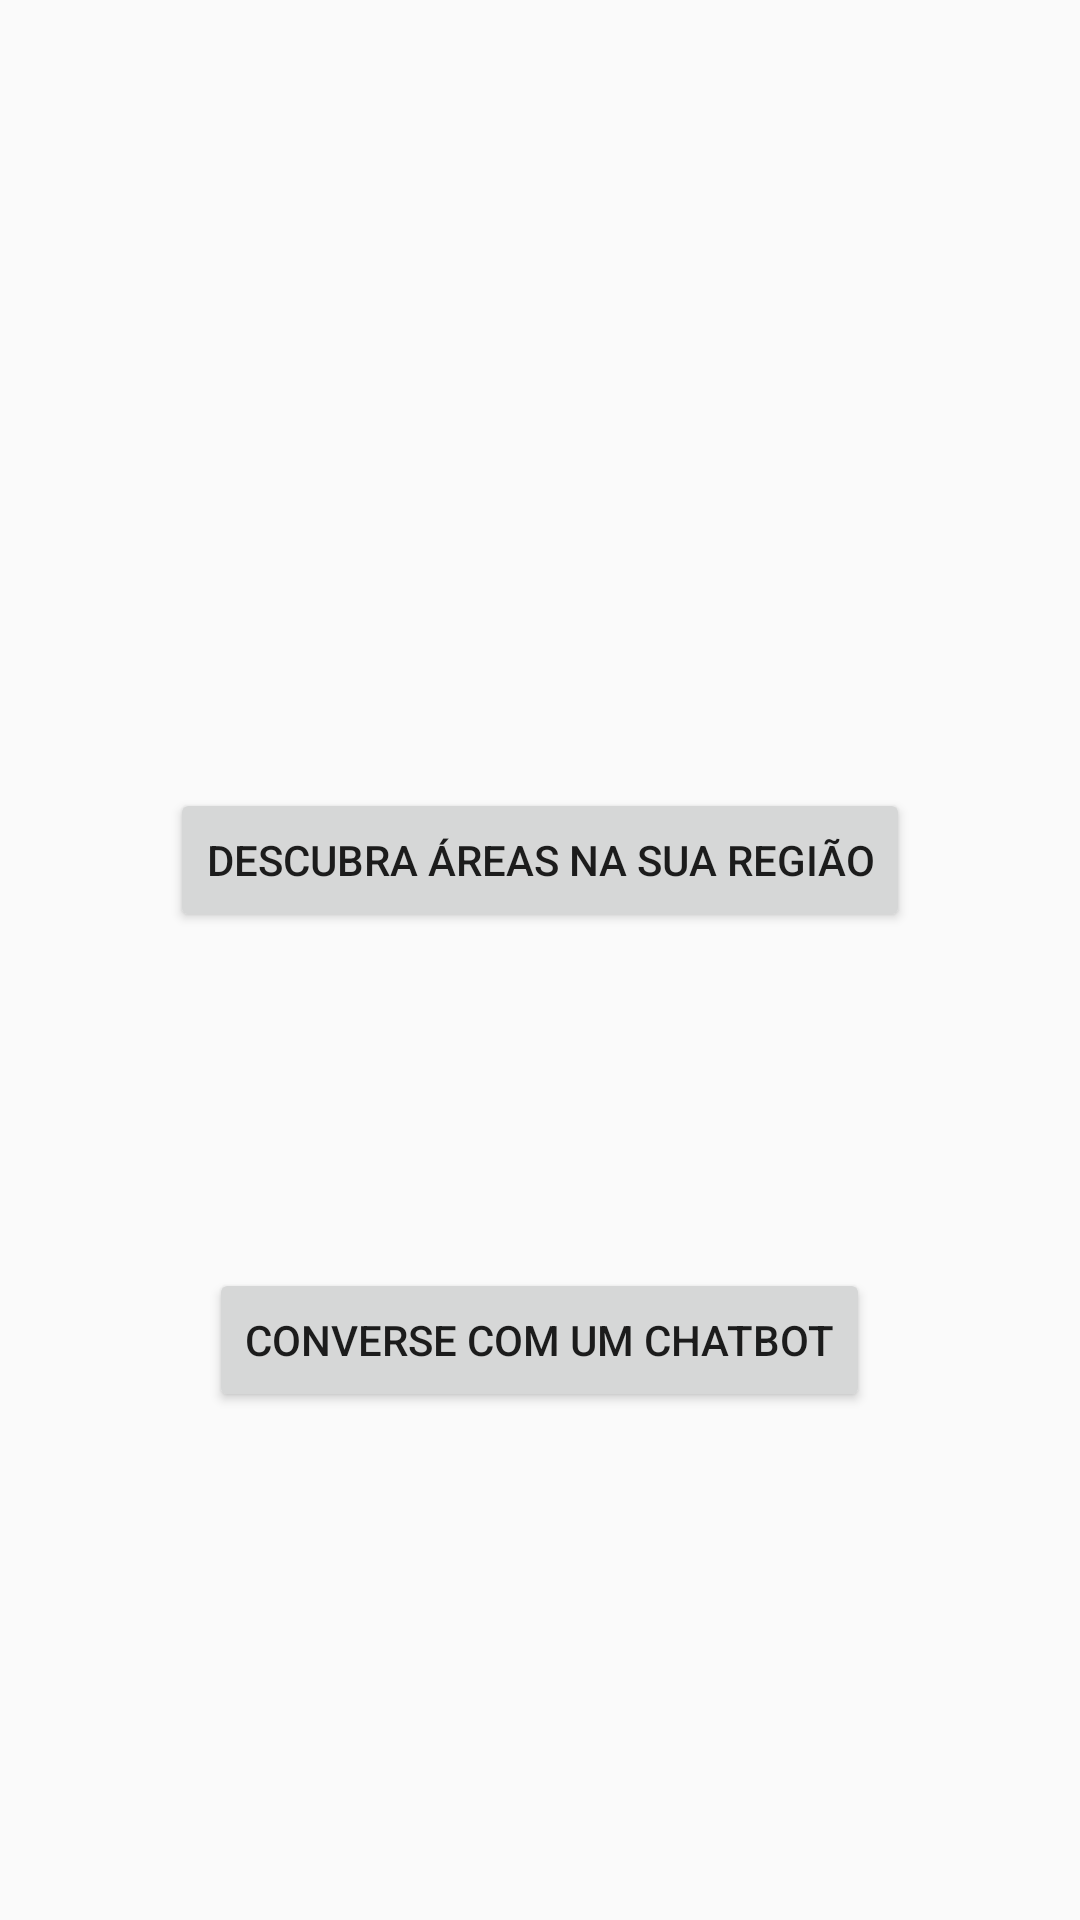

Reconstruct the res/layout file that produces this screen, plus the resources it refers to.
<!-- AndroidManifest.xml: application theme AppTheme -->
<!-- res/layout/activity_pre_extras.xml -->
<?xml version="1.0" encoding="utf-8"?>
<androidx.constraintlayout.widget.ConstraintLayout xmlns:android="http://schemas.android.com/apk/res/android"
    xmlns:app="http://schemas.android.com/apk/res-auto"
    xmlns:tools="http://schemas.android.com/tools"
    android:layout_width="match_parent"
    android:layout_height="match_parent"
    tools:context=".view.activity.activity_pre_extras">

    <TextView
        android:id="@+id/tx_intro"
        android:layout_width="wrap_content"
        android:layout_height="wrap_content"
        android:textColor="@color/colorPrimary"
        app:layout_constraintBottom_toBottomOf="parent"
        app:layout_constraintEnd_toEndOf="parent"
        app:layout_constraintHorizontal_bias="0.079"
        app:layout_constraintStart_toStartOf="parent"
        app:layout_constraintTop_toTopOf="parent"
        app:layout_constraintVertical_bias="0.077"
        tools:text="@string/intro" />

    <Button
        android:id="@+id/bt_mapas"
        android:layout_width="wrap_content"
        android:layout_height="wrap_content"
        android:layout_marginTop="196dp"
        android:text="Descubra áreas na sua região"
        app:layout_constraintEnd_toEndOf="parent"
        app:layout_constraintStart_toStartOf="parent"
        app:layout_constraintTop_toBottomOf="@+id/tx_intro" />

    <Button
        android:id="@+id/bt_chat"
        android:layout_width="wrap_content"
        android:layout_height="wrap_content"
        android:layout_marginTop="112dp"
        android:text="Converse com um chatbot"
        app:layout_constraintBottom_toBottomOf="parent"
        app:layout_constraintEnd_toEndOf="parent"
        app:layout_constraintHorizontal_bias="0.498"
        app:layout_constraintStart_toStartOf="parent"
        app:layout_constraintTop_toBottomOf="@+id/bt_mapas"
        app:layout_constraintVertical_bias="0.0" />

</androidx.constraintlayout.widget.ConstraintLayout>
<!-- resources referenced by this layout -->
<resources>
  <string name="intro">Se interessou por astronomia?  Abaixo temos opções de visualizar áreas relacionadas à astronomia perto de sua localização, ou um chatbot para conversar sobre astronomia.</string>
  <style name="AppTheme" parent="Theme.AppCompat.Light.NoActionBar">
          
          <item name="colorPrimary">@color/colorPrimary</item>
          <item name="colorPrimaryDark">@color/colorPrimaryDark</item>
          <item name="colorAccent">@color/colorAccent</item>
      </style>
  <!-- not gathered from this repository: default colours our renderer supplied (Android Studio template values) -->
  <color name="colorPrimary">#FF6200EE</color>
  <color name="colorPrimaryDark">#FF3700B3</color>
  <color name="colorAccent">#FF03DAC5</color>
</resources>
